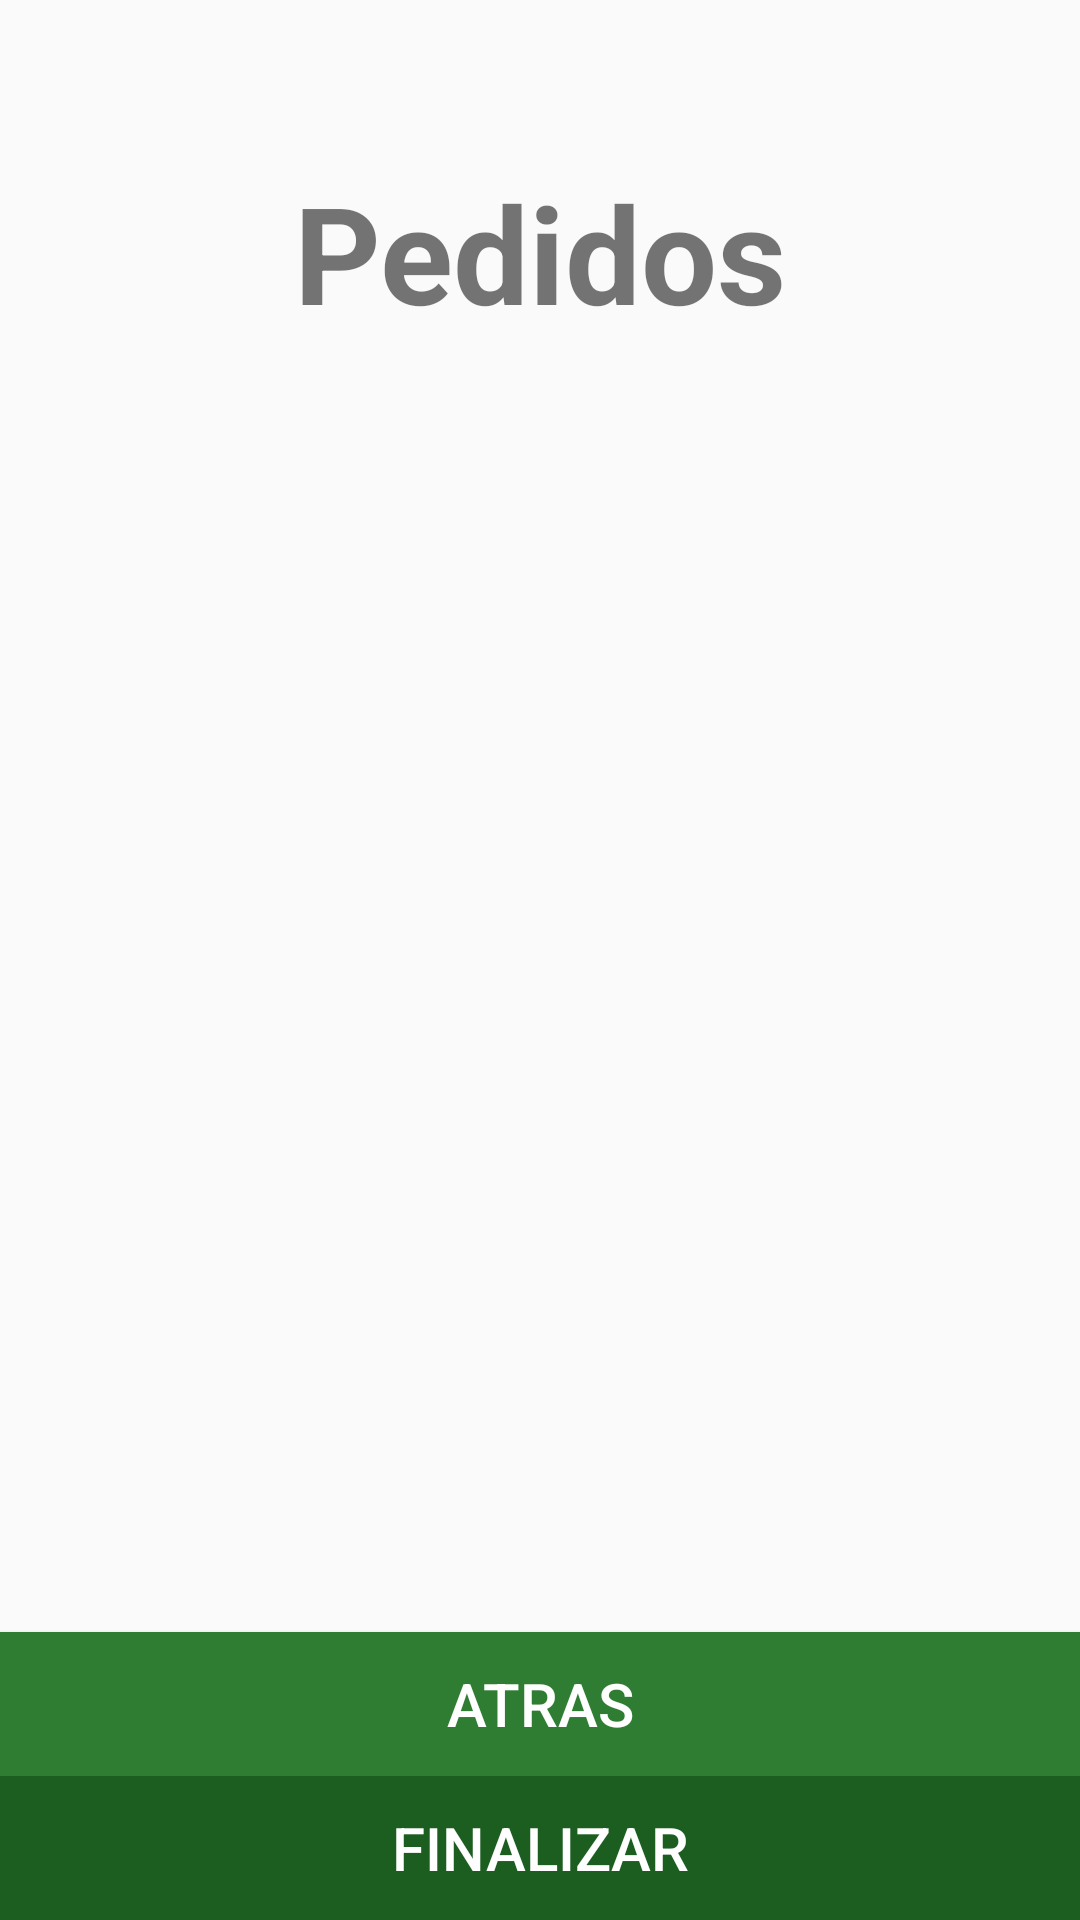

Produce the Android XML layout that renders to this screen, including the resource entries it uses.
<!-- AndroidManifest.xml: application theme MyMaterialTheme -->
<!-- res/layout/fragment_pedidos.xml -->
<RelativeLayout xmlns:android="http://schemas.android.com/apk/res/android"
    xmlns:tools="http://schemas.android.com/tools"
    android:layout_width="match_parent"
    android:layout_height="match_parent"
    android:orientation="vertical"
    tools:context=".ui.PedidosFragment">


    <TextView
        android:id="@+id/label"
        android:layout_marginTop="54dp"
        android:layout_width="fill_parent"
        android:layout_height="wrap_content"
        android:gravity="center_horizontal"
        android:textSize="45dp"
        android:text="@string/pedidos"
        android:textStyle="bold"
        android:layout_alignParentTop="true"
        android:layout_alignParentLeft="true"
        android:layout_alignParentStart="true" />

    <Button
        android:layout_width="wrap_content"
        android:layout_height="wrap_content"
        android:text="Finalizar"
        android:id="@+id/btnFinlaizar"
        android:layout_alignParentBottom="true"
        android:layout_alignParentLeft="true"
        android:layout_alignParentStart="true"
        android:layout_alignParentRight="true"
        android:layout_alignParentEnd="true"
        android:background="@color/colorPrimaryDark"
        android:textColor="#ffffff"
        android:textSize="20dp" />

    <Button
        android:layout_width="wrap_content"
        android:layout_height="wrap_content"
        android:text="Atras"
        android:id="@+id/btnAtras"
        android:layout_above="@+id/btnFinlaizar"
        android:layout_marginBottom="0dp"
        android:layout_alignParentRight="true"
        android:layout_alignParentEnd="true"
        android:layout_alignParentLeft="true"
        android:layout_alignParentStart="true"
        android:background="@color/colorPrimary"
        android:textColor="#ffffff"
        android:textSize="20dp" />

    <LinearLayout
        android:orientation="vertical"
        android:layout_width="match_parent"
        android:layout_height="match_parent"
        android:layout_weight="1"
        android:id="@+id/layoutTabla"
        android:gravity="center"
        android:layout_above="@+id/btnAtras"
        android:layout_below="@id/label"
        android:layout_centerInParent="true">

        <ScrollView
            android:id="@+id/scrollvertical"
            android:layout_width="wrap_content"
            android:layout_height="wrap_content"
            android:scrollbars="vertical"
            android:layout_weight="1">

            <HorizontalScrollView
                android:layout_width="wrap_content"
                android:layout_height="wrap_content"
                android:id="@+id/scrollhorizontal"
                android:scrollbars="horizontal"
                android:layout_weight="1">
                <LinearLayout
                    android:orientation="vertical"
                    android:layout_width="wrap_content"
                    android:layout_height="wrap_content">
                    <TableLayout
                        android:id="@+id/tabla"
                        android:layout_width="wrap_content"
                        android:layout_height="wrap_content">
                    </TableLayout>
                </LinearLayout>
            </HorizontalScrollView>

        </ScrollView>

    </LinearLayout>

</RelativeLayout>
<!-- resources referenced by this layout -->
<resources>
  <color name="colorPrimary">#2e7d32</color>
  <color name="colorPrimaryDark">#1b5e20</color>
  <string name="pedidos">Pedidos</string>
  <style name="MyMaterialTheme" parent="Theme.AppCompat.Light.DarkActionBar">
  
      </style>
</resources>
